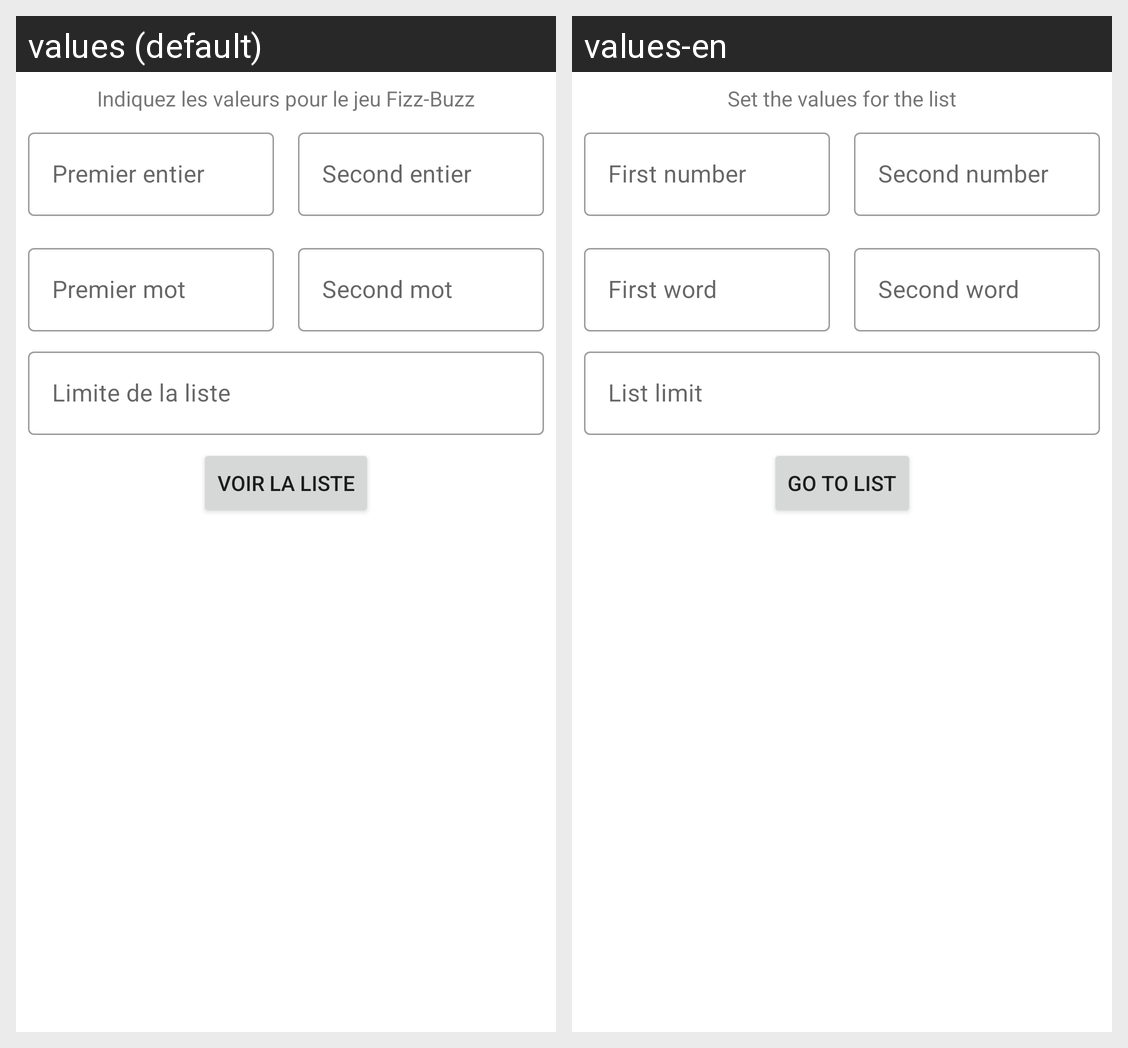

For this localized Android screen grid, give each drawn string resource with its value in every locale shown.
Android screen res/layout/activity_main.xml rendered under 2 locales, left to right: values (default), values-en. Device: Nexus 5 (rendered at 1080×1920; each locale shown at half size, 540×960, under a caption strip naming it); theme Theme.KreactiveTest.
Strings drawn on this screen, with the default value and each locale's value (text and hints the layout hard-codes, and strings that could not be matched under every locale, appear in the picture but are not listed):

form_title
  values: Indiquez les valeurs pour le jeu Fizz-Buzz
  values-en: Set the values for the list

first_int_hint
  values: Premier entier
  values-en: First number

second_int_hint
  values: Second entier
  values-en: Second number

first_text_hint
  values: Premier mot
  values-en: First word

second_text_hint
  values: Second mot
  values-en: Second word

limit_edittext_hint
  values: Limite de la liste
  values-en: List limit

confirm_form_button
  values: Voir la liste
  values-en: Go to list
